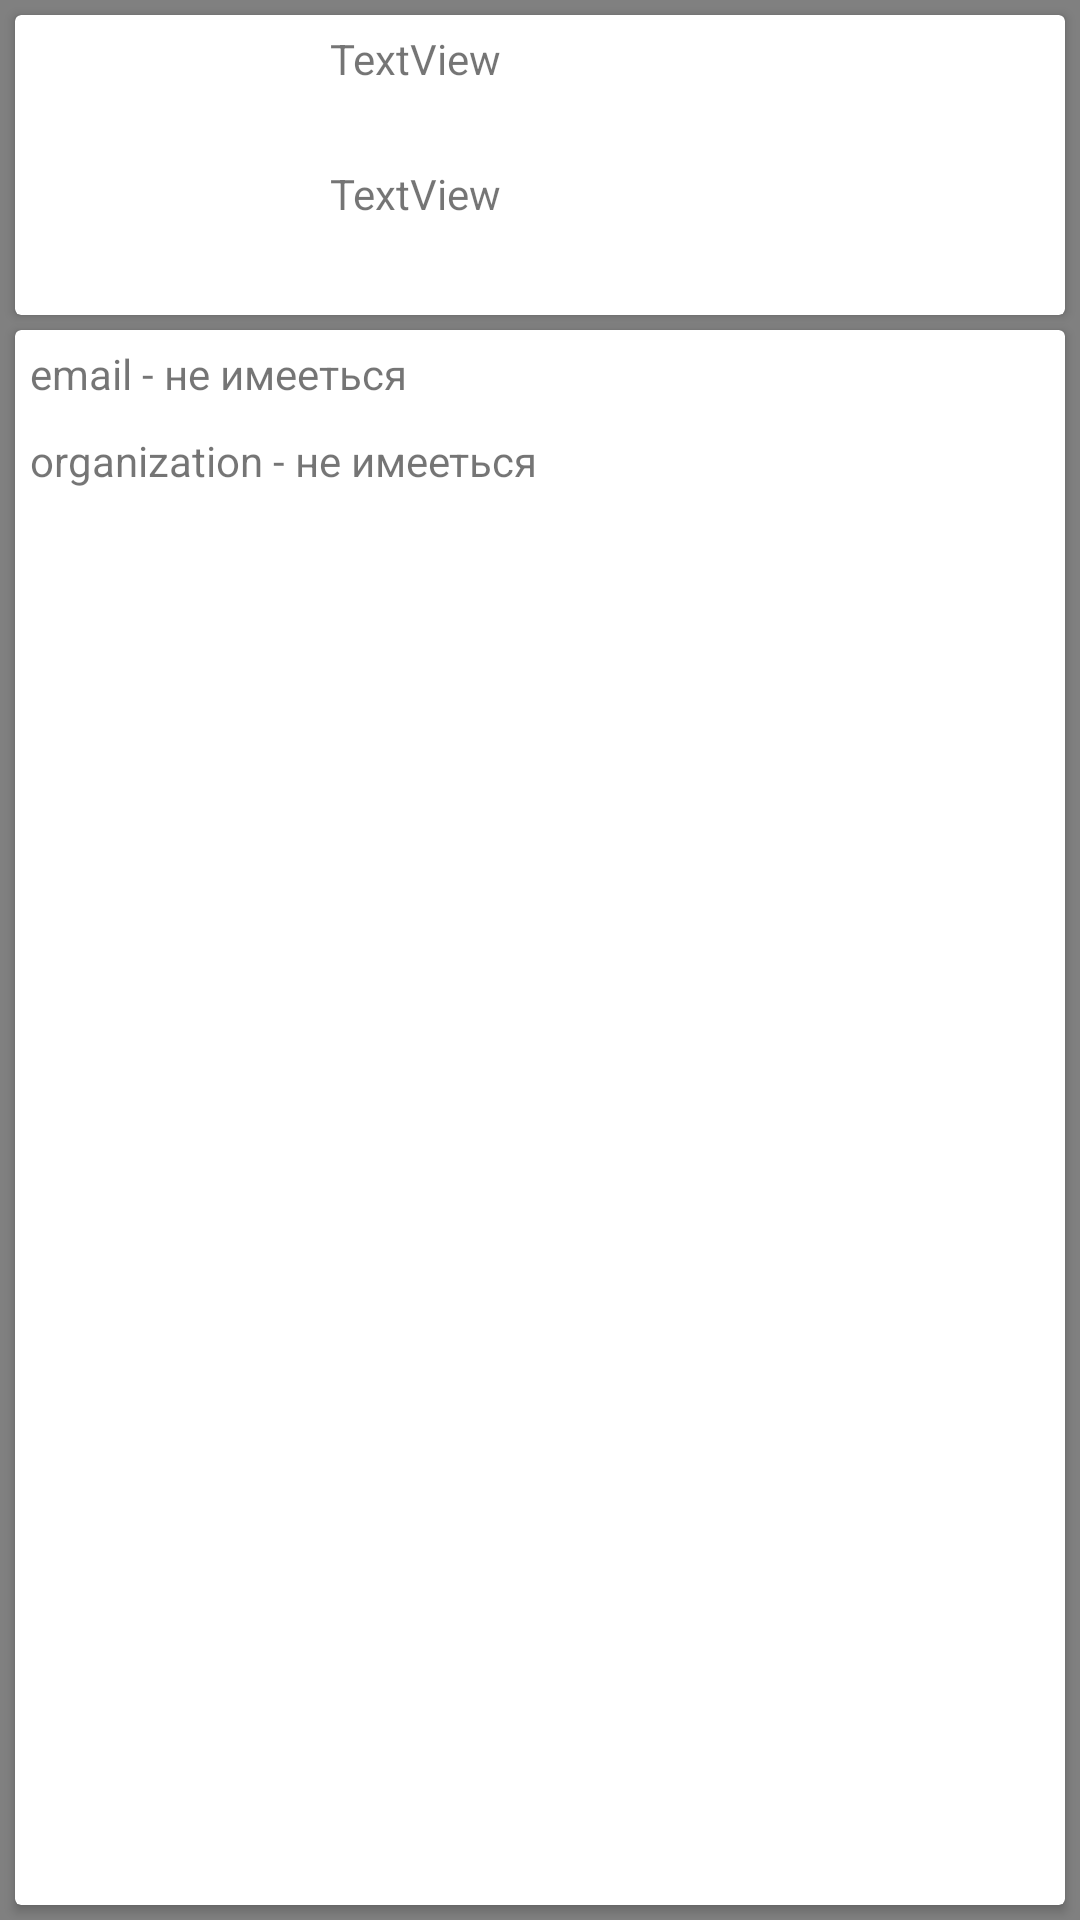

Layout XML and referenced resources for this Android screen:
<!-- AndroidManifest.xml: application theme Theme.TestProjeckt -->
<!-- res/layout/fragment_full_info_users.xml -->
<?xml version="1.0" encoding="utf-8"?>
<FrameLayout xmlns:android="http://schemas.android.com/apk/res/android"
    xmlns:app="http://schemas.android.com/apk/res-auto"
    xmlns:tools="http://schemas.android.com/tools"
    android:layout_width="match_parent"
    android:layout_height="match_parent"
    tools:context=".FullInfoUsersFragment">

    <androidx.constraintlayout.widget.ConstraintLayout
        android:layout_width="match_parent"
        android:layout_height="match_parent"
        android:background="#808080">


        <androidx.cardview.widget.CardView
            android:id="@+id/CardView"
            android:layout_width="0dp"
            android:layout_height="wrap_content"
            android:layout_margin="5dp"
            android:layout_marginStart="1dp"
            android:layout_marginEnd="1dp"
            app:layout_constraintBottom_toBottomOf="parent"
            app:layout_constraintEnd_toEndOf="parent"
            app:layout_constraintHorizontal_bias="1.0"
            app:layout_constraintStart_toStartOf="parent"
            app:layout_constraintTop_toTopOf="parent"
            app:layout_constraintVertical_bias="0.0">>

            <LinearLayout
                android:layout_width="match_parent"
                android:layout_height="match_parent"
                android:orientation="horizontal">>

                <ImageView
                    android:id="@+id/imageView2"
                    android:layout_width="100dp"
                    android:layout_height="100dp"
                    tools:srcCompat="@tools:sample/backgrounds/scenic" />

                <LinearLayout
                    android:layout_width="match_parent"
                    android:layout_height="match_parent"
                    android:layout_margin="5dp"
                    android:orientation="vertical">

                    <TextView
                        android:id="@+id/tvLogin"
                        android:layout_width="match_parent"
                        android:layout_height="wrap_content"
                        android:layout_weight="1"
                        android:text="TextView" />

                    <TextView
                        android:id="@+id/tvId"
                        android:layout_width="match_parent"
                        android:layout_height="wrap_content"
                        android:layout_weight="1"
                        android:text="TextView" />
                </LinearLayout>
            </LinearLayout>
        </androidx.cardview.widget.CardView>

        <androidx.cardview.widget.CardView
            android:layout_width="0dp"
            android:layout_height="0dp"
            android:layout_margin="5dp"
            android:layout_marginEnd="2dp"
            app:layout_constraintBottom_toBottomOf="parent"
            app:layout_constraintEnd_toEndOf="parent"
            app:layout_constraintStart_toStartOf="parent"
            app:layout_constraintTop_toBottomOf="@+id/CardView">

            <LinearLayout
                android:layout_width="match_parent"
                android:layout_height="match_parent"
                android:orientation="vertical">

                <TextView
                    android:id="@+id/textView9"
                    android:layout_width="match_parent"
                    android:layout_height="wrap_content"
                    android:layout_margin="5dp"
                    android:inputType="textMultiLine"
                    android:text="email - не имееться" />

                <TextView
                    android:id="@+id/textView8"
                    android:layout_width="match_parent"
                    android:layout_height="wrap_content"
                    android:layout_margin="5dp"
                    android:inputType="textMultiLine"
                    android:text="organization - не имееться" />

            </LinearLayout>

        </androidx.cardview.widget.CardView>

    </androidx.constraintlayout.widget.ConstraintLayout>
</FrameLayout>
<!-- resources referenced by this layout -->
<resources>
  <style name="Theme.TestProjeckt" parent="Theme.MaterialComponents.DayNight.NoActionBar">
          
          <item name="colorPrimary">@color/purple_500</item>
          <item name="colorPrimaryVariant">@color/purple_700</item>
          <item name="colorOnPrimary">@color/white</item>
          
          <item name="colorSecondary">@color/teal_200</item>
          <item name="colorSecondaryVariant">@color/teal_700</item>
          <item name="colorOnSecondary">@color/black</item>
          
          <item name="android:statusBarColor" tools:targetApi="l">?attr/colorPrimaryVariant</item>
          
      </style>
  <!-- not gathered from this repository: default colours our renderer supplied (Android Studio template values) -->
  <color name="purple_500">#FF6200EE</color>
  <color name="purple_700">#FF3700B3</color>
  <color name="teal_200">#FF03DAC5</color>
  <color name="teal_700">#FF018786</color>
  <color name="black">#FF000000</color>
  <color name="white">#FFFFFFFF</color>
</resources>
